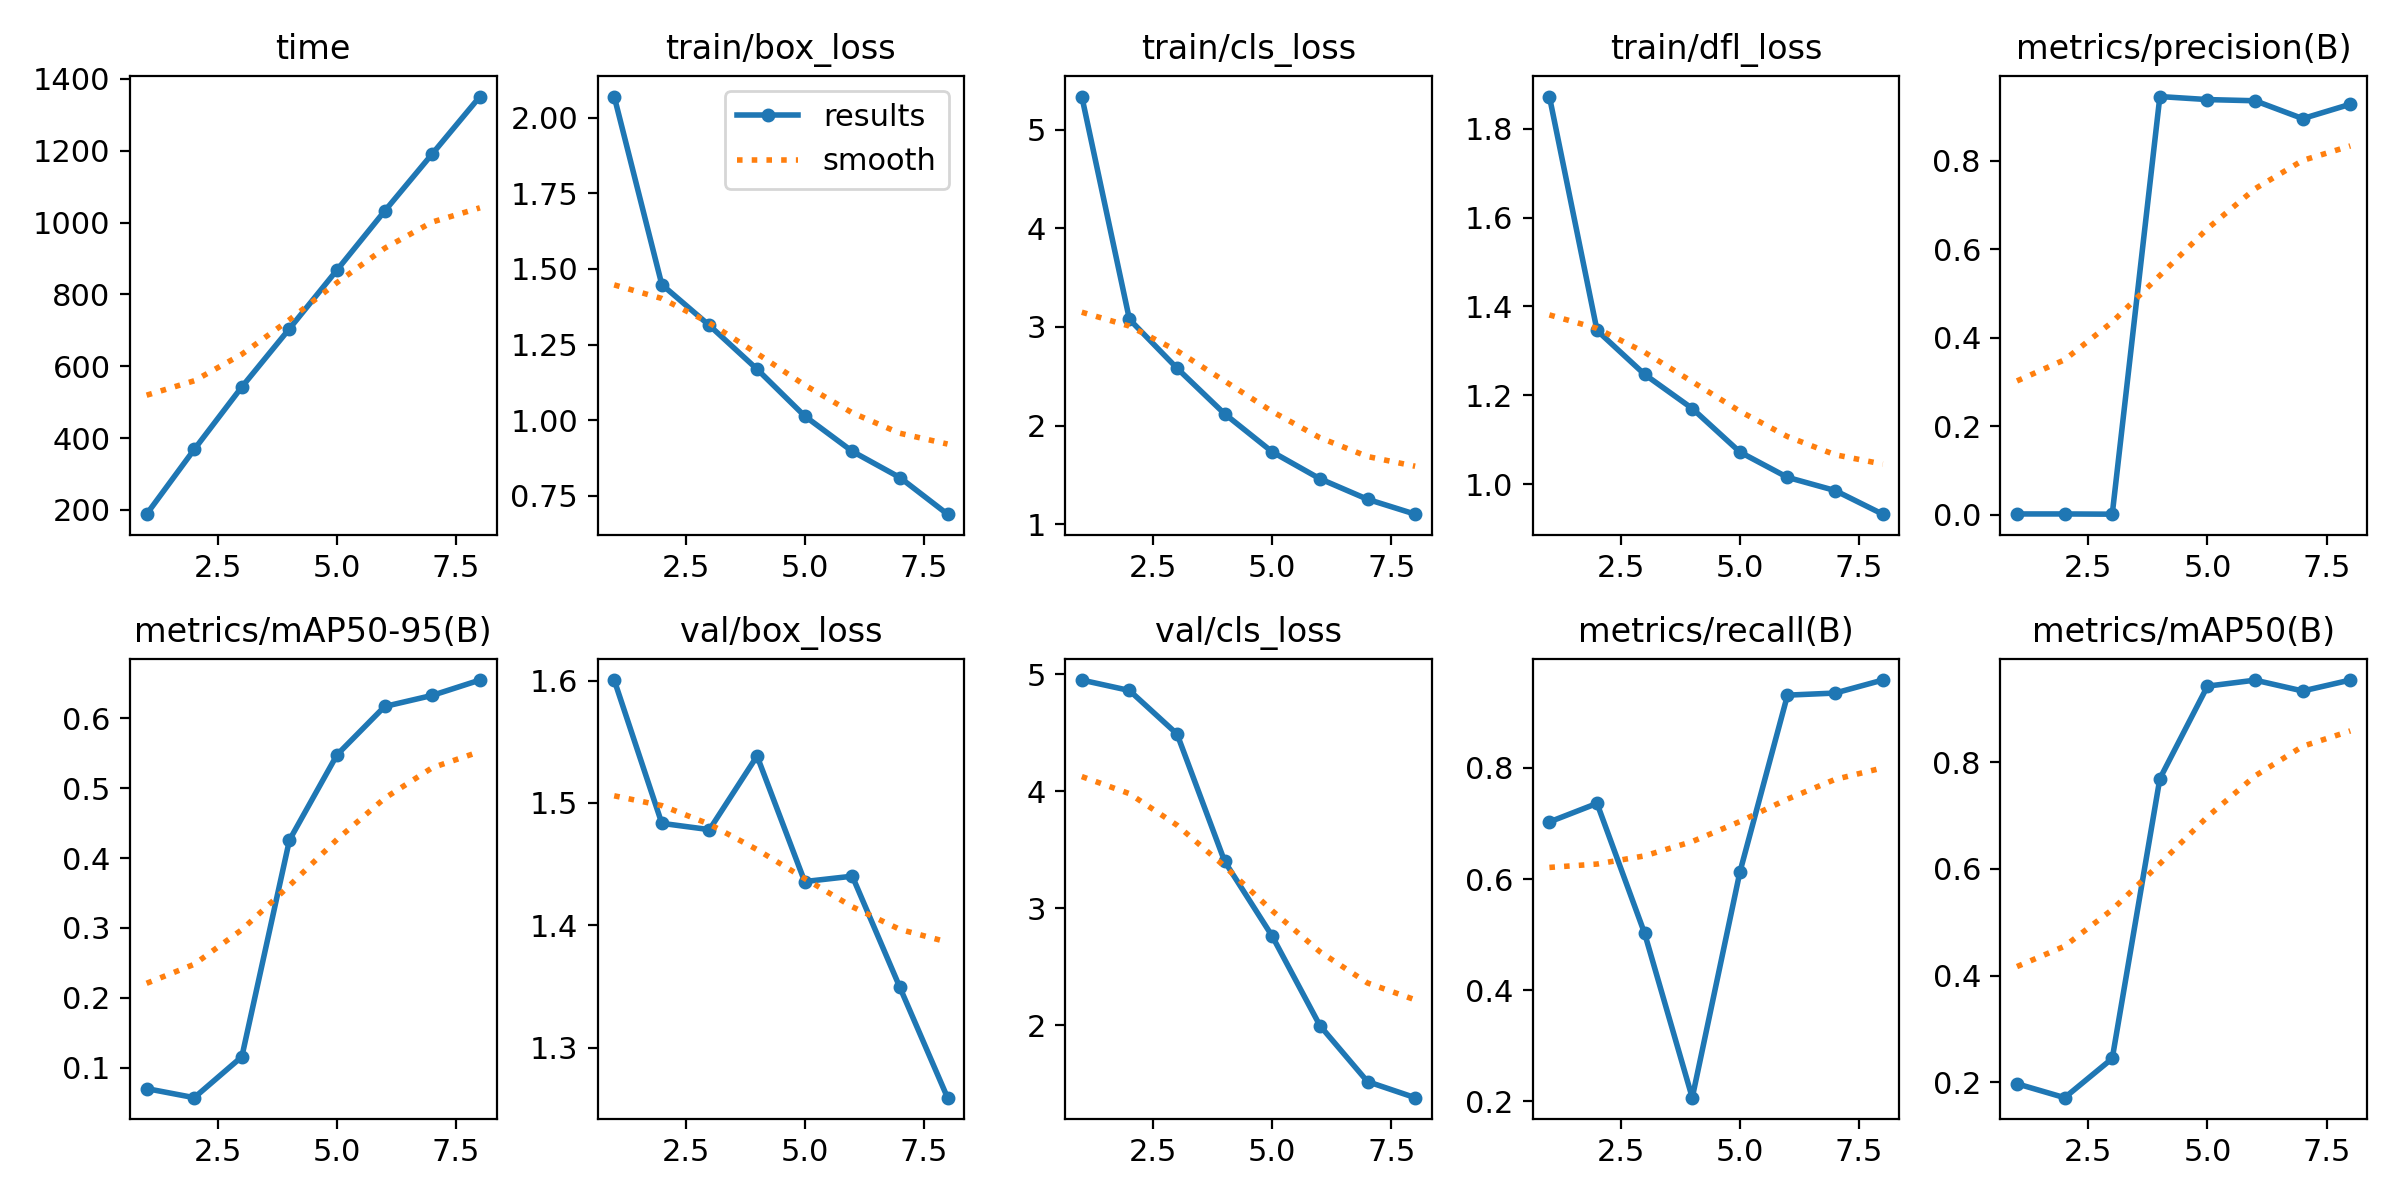

Source data for this figure (header and first rows):
epoch, time, train/box_loss, train/cls_loss, train/dfl_loss, metrics/precision(B), metrics/recall(B), metrics/mAP50(B), metrics/mAP50-95(B), val/box_loss, val/cls_loss, val/dfl_loss, lr/pg0, lr/pg1, lr/pg2
1, 188, 2.071, 5.334, 1.872, 0.0021, 0.7029, 0.1971, 0.07001, 1.6, 4.949, 1.17, 0.0004168, 0.0004168, 0.0004168
2, 368.2, 1.448, 3.077, 1.346, 0.00211, 0.7362, 0.171, 0.05703, 1.483, 4.86, 1.169, 0.000745, 0.000745, 0.000745
3, 542.4, 1.313, 2.582, 1.247, 0.00161, 0.5022, 0.2445, 0.1156, 1.478, 4.488, 1.178, 0.0009659, 0.0009659, 0.0009659
4, 704.6, 1.168, 2.12, 1.171, 0.945, 0.2065, 0.7692, 0.4257, 1.538, 3.4, 1.172, 0.001048, 0.001048, 0.001048
5, 868.3, 1.013, 1.734, 1.073, 0.9382, 0.6125, 0.9427, 0.5478, 1.436, 2.761, 1.167, 0.0008418, 0.0008418, 0.0008418
6, 1032, 0.8964, 1.462, 1.016, 0.9355, 0.9311, 0.9539, 0.6169, 1.44, 1.998, 1.108, 0.0006355, 0.0006355, 0.0006355
7, 1192, 0.8097, 1.254, 0.986, 0.8952, 0.9348, 0.9336, 0.6327, 1.349, 1.52, 1.115, 0.0004293, 0.0004293, 0.0004293
8, 1351, 0.6884, 1.104, 0.9329, 0.9276, 0.9583, 0.9541, 0.6546, 1.259, 1.383, 1.057, 0.000223, 0.000223, 0.000223
